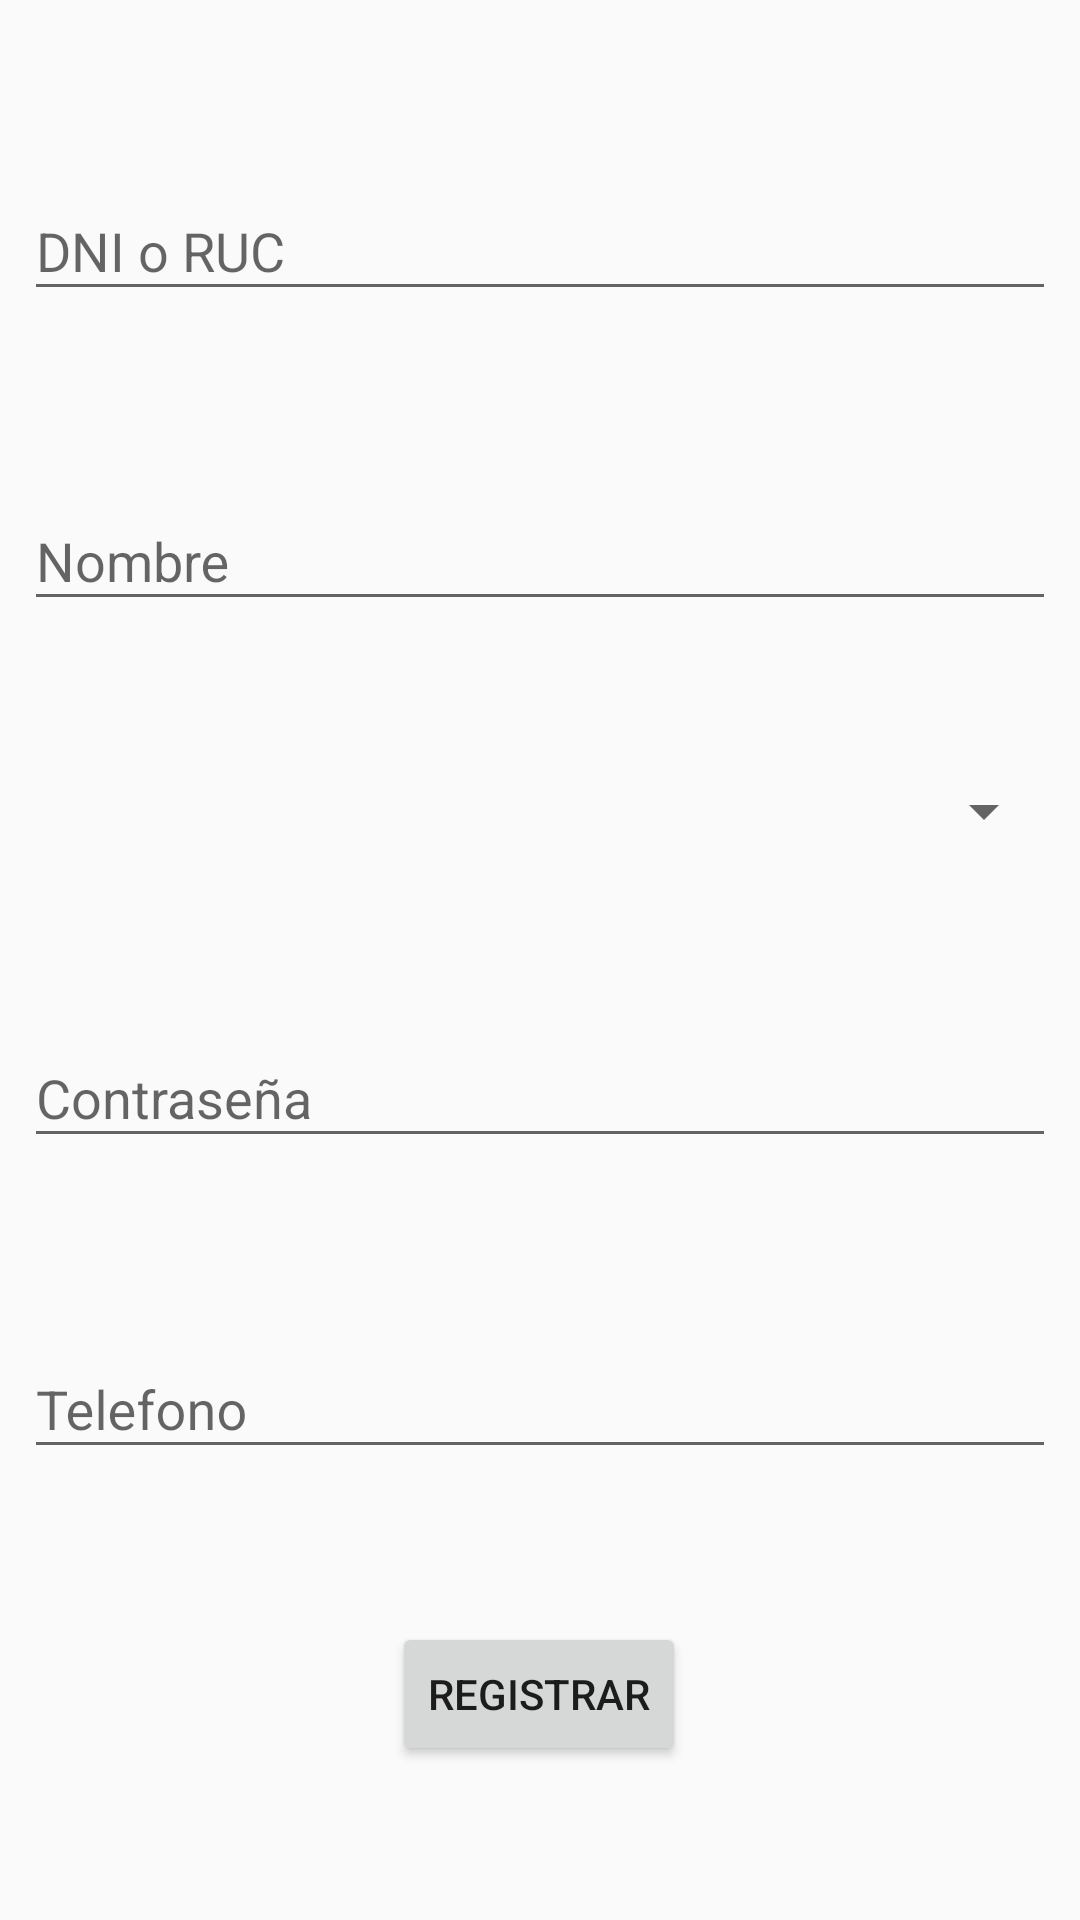

Layout XML and referenced resources for this Android screen:
<!-- AndroidManifest.xml: application theme AppTheme -->
<!-- res/layout/fragment_add_usuario.xml -->
<?xml version="1.0" encoding="utf-8"?>
<androidx.constraintlayout.widget.ConstraintLayout xmlns:android="http://schemas.android.com/apk/res/android"
                                                   xmlns:app="http://schemas.android.com/apk/res-auto"
                                                   xmlns:tools="http://schemas.android.com/tools"
                                                   android:layout_width="match_parent"
                                                   android:layout_height="wrap_content"
                                                   tools:context=".Fragments.AddUsuarioFragment">
    <com.google.android.material.textfield.TextInputLayout
            android:layout_width="0dp"
            android:layout_height="wrap_content"
            android:id="@+id/textInputLayout10"
            app:layout_constraintStart_toStartOf="parent"
            android:layout_marginStart="8dp" android:layout_marginEnd="8dp" app:layout_constraintEnd_toEndOf="parent"
            app:layout_constraintTop_toTopOf="parent" android:layout_marginTop="8dp"
            app:layout_constraintBottom_toTopOf="@+id/textInputLayout11">

        <com.google.android.material.textfield.TextInputEditText
                android:layout_width="match_parent"
                android:layout_height="wrap_content"
                android:hint="@string/id" android:inputType="number" android:id="@+id/id"/>
    </com.google.android.material.textfield.TextInputLayout>
    <com.google.android.material.textfield.TextInputLayout
            android:layout_width="0dp"
            android:layout_height="wrap_content"
            android:id="@+id/textInputLayout11"
            app:layout_constraintStart_toStartOf="parent"
            android:layout_marginStart="8dp" android:layout_marginEnd="8dp" app:layout_constraintEnd_toEndOf="parent"
            app:layout_constraintBottom_toTopOf="@+id/tipousu" android:layout_marginTop="8dp"
            app:layout_constraintTop_toBottomOf="@+id/textInputLayout10">

        <com.google.android.material.textfield.TextInputEditText
                android:layout_width="match_parent"
                android:layout_height="wrap_content"
                android:hint="@string/nombre" android:inputType="textPersonName" android:id="@+id/nombre"/>
    </com.google.android.material.textfield.TextInputLayout>
    <Spinner
            android:layout_width="0dp"
            android:layout_height="wrap_content"
            android:id="@+id/tipousu"
            app:layout_constraintStart_toStartOf="parent"
            android:layout_marginStart="8dp" android:layout_marginEnd="8dp" app:layout_constraintEnd_toEndOf="parent"
            app:layout_constraintBottom_toTopOf="@+id/textInputLayout12" android:layout_marginTop="8dp"
            app:layout_constraintTop_toBottomOf="@+id/textInputLayout11"/>
    <com.google.android.material.textfield.TextInputLayout
            android:layout_width="0dp"
            android:layout_height="wrap_content"
            android:id="@+id/textInputLayout12"
            app:layout_constraintStart_toStartOf="parent"
            android:layout_marginStart="8dp" android:layout_marginEnd="8dp" app:layout_constraintEnd_toEndOf="parent"
            app:layout_constraintBottom_toTopOf="@+id/textInputLayout5" android:layout_marginTop="8dp"
            app:layout_constraintTop_toBottomOf="@+id/tipousu">

        <com.google.android.material.textfield.TextInputEditText
                android:layout_width="match_parent"
                android:layout_height="wrap_content"
                android:hint="@string/password" android:inputType="textPassword" android:id="@+id/password"/>
    </com.google.android.material.textfield.TextInputLayout>
    <Button
            android:text="@string/registrar"
            android:layout_width="wrap_content"
            android:layout_height="wrap_content"
            android:id="@+id/registrar"
            app:layout_constraintStart_toStartOf="parent"
            android:layout_marginStart="8dp" app:layout_constraintEnd_toEndOf="parent" android:layout_marginEnd="8dp"
            app:layout_constraintBottom_toBottomOf="parent" app:layout_constraintHorizontal_bias="0.498"
            android:layout_marginTop="8dp" app:layout_constraintTop_toBottomOf="@+id/textInputLayout5"
            android:layout_marginBottom="8dp"/>
    <com.google.android.material.textfield.TextInputLayout
            android:layout_width="0dp"
            android:layout_height="wrap_content"
            app:layout_constraintEnd_toEndOf="parent" android:layout_marginEnd="8dp"
            app:layout_constraintStart_toStartOf="parent" android:layout_marginStart="8dp"
            android:id="@+id/textInputLayout5"
            app:layout_constraintBottom_toTopOf="@+id/registrar"
            android:layout_marginTop="8dp" app:layout_constraintTop_toBottomOf="@+id/textInputLayout12">

        <com.google.android.material.textfield.TextInputEditText
                android:layout_width="match_parent"
                android:layout_height="wrap_content"
                android:hint="@string/telefono" android:id="@+id/telefono"/>
    </com.google.android.material.textfield.TextInputLayout>
</androidx.constraintlayout.widget.ConstraintLayout>
<!-- resources referenced by this layout -->
<resources>
  <string name="id">DNI o RUC</string>
  <string name="nombre">Nombre</string>
  <string name="password">Contraseña</string>
  <string name="registrar">Registrar</string>
  <string name="telefono">Telefono</string>
  <style name="AppTheme" parent="Theme.AppCompat.Light.DarkActionBar">
          
          <item name="colorPrimary">@color/colorPrimary</item>
          <item name="colorPrimaryDark">@color/colorPrimaryDark</item>
          <item name="colorAccent">@color/colorAccent</item>
      </style>
  <color name="colorPrimary">#d50000</color>
  <color name="colorPrimaryDark">#9b0000</color>
  <color name="colorAccent">#ff5131</color>
</resources>
